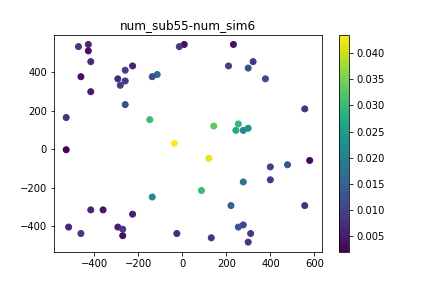

Source data for this figure (header and first rows):
, time, x, y, subsidence
0, 0.0, -114.7, 388.1, 0.0
1, 0.0, -528.1, 164.7, 0.0
2, 0.0, 242.9, 97.62, 0.0
3, 0.0, 231.7, 544.5, 0.0
4, 0.0, -461, -438.7, 0.0
5, 0.0, -137, 376.9, 0.0
6, 0.0, -137, -248.7, 0.0
7, 0.0, -282.3, 332.3, 0.0
8, 0.0, 376.9, 365.8, 0.0
9, 0.0, -226.4, 432.8, 0.0
10, 0.0, -259.9, 231.7, 0.0
11, 0.0, 276.4, -394, 0.0
12, 0.0, -528.1, -2.932, 0.0
13, 0.0, 298.7, 108.8, 0.0
14, 0.0, 8.241, 544.5, 0.0
15, 0.0, -416.3, -315.8, 0.0
16, 0.0, 254, -405.2, 0.0
17, 0.0, 555.7, 209.4, 0.0
18, 0.0, 86.45, -215.2, 0.0
19, 0.0, -472.2, 533.4, 0.0
20, 0.0, 399.3, -159.4, 0.0
21, 0.0, 399.3, -92.32, 0.0
22, 0.0, -293.4, -405.2, 0.0
23, 0.0, 276.4, -170.5, 0.0
24, 0.0, -416.3, 298.7, 0.0
25, 0.0, 254, 131.1, 0.0
26, 0.0, -293.4, 365.8, 0.0
27, 0.0, 321.1, 455.2, 0.0
28, 0.0, -25.28, -438.7, 0.0
29, 0.0, 120, -47.62, 0.0
30, 0.0, -271.1, -449.9, 0.0
31, 0.0, 477.5, -81.14, 0.0
32, 0.0, 555.7, -293.4, 0.0
33, 0.0, 131.1, -461, 0.0
34, 0.0, 298.7, -483.4, 0.0
35, 0.0, -259.9, 410.5, 0.0
36, 0.0, -416.3, 455.2, 0.0
37, 0.0, 209.4, 432.8, 0.0
38, 0.0, -36.45, 30.59, 0.0
39, 0.0, -427.5, 544.5, 0.0
40, 0.0, 142.3, 120, 0.0
41, 0.0, -516.9, -405.2, 0.0
42, 0.0, -226.4, -338.1, 0.0
43, 0.0, 276.4, 97.62, 0.0
44, 0.0, 309.9, -438.7, 0.0
45, 0.0, -360.5, -315.8, 0.0
46, 0.0, 578.1, -58.8, 0.0
47, 0.0, -259.9, 354.6, 0.0
48, 0.0, 298.7, 421.6, 0.0
49, 0.0, -14.11, 533.4, 0.0
50, 0.0, -461, 376.9, 0.0
51, 0.0, 220.5, -293.4, 0.0
52, 0.0, -271.1, -416.3, 0.0
53, 0.0, -148.2, 153.5, 0.0
54, 0.0, -427.5, 511, 0.0
55, 12.0, -114.7, 388.1, 0.001243
56, 12.0, -528.1, 164.7, 0.0007695
57, 12.0, 242.9, 97.62, 0.002332
58, 12.0, 231.7, 544.5, 0.0007114
59, 12.0, -461, -438.7, 0.0005415
... 545 more rows
